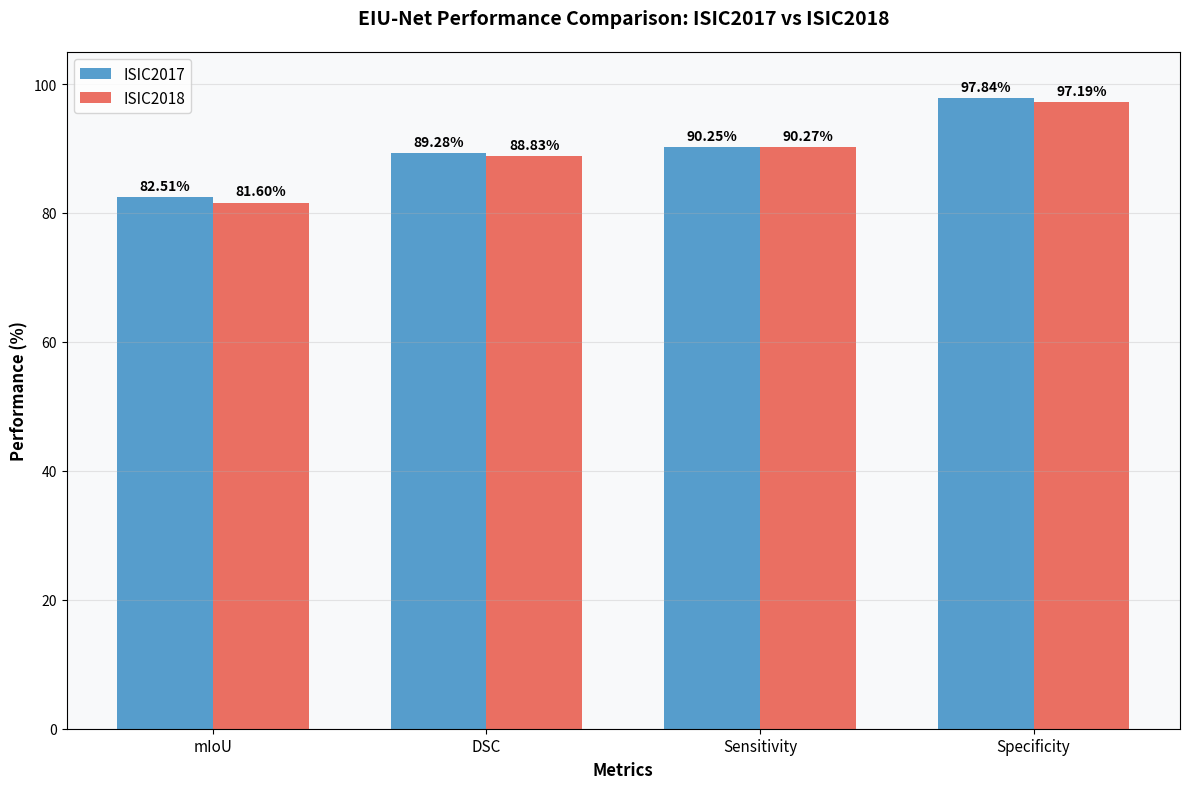
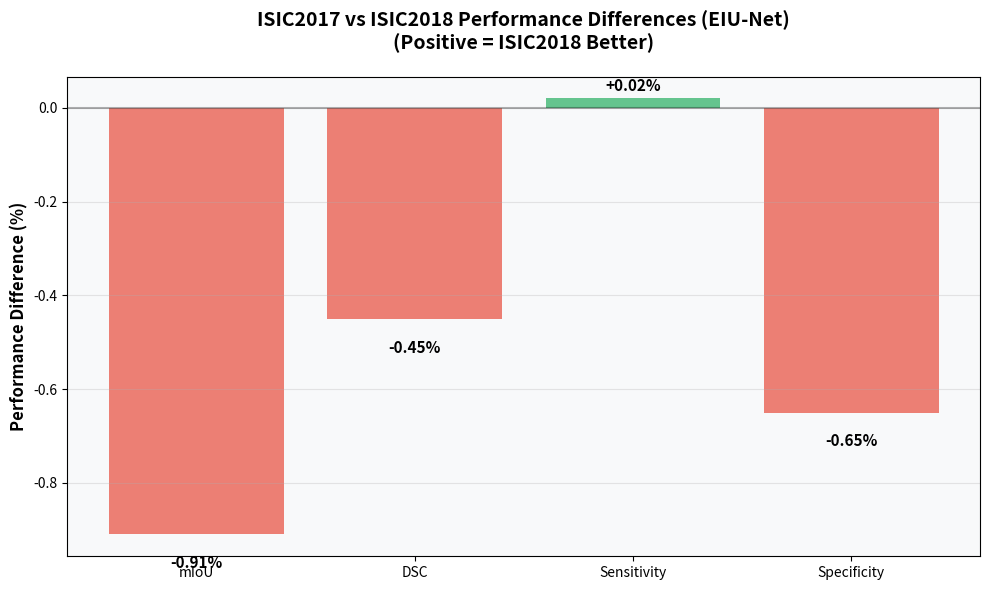
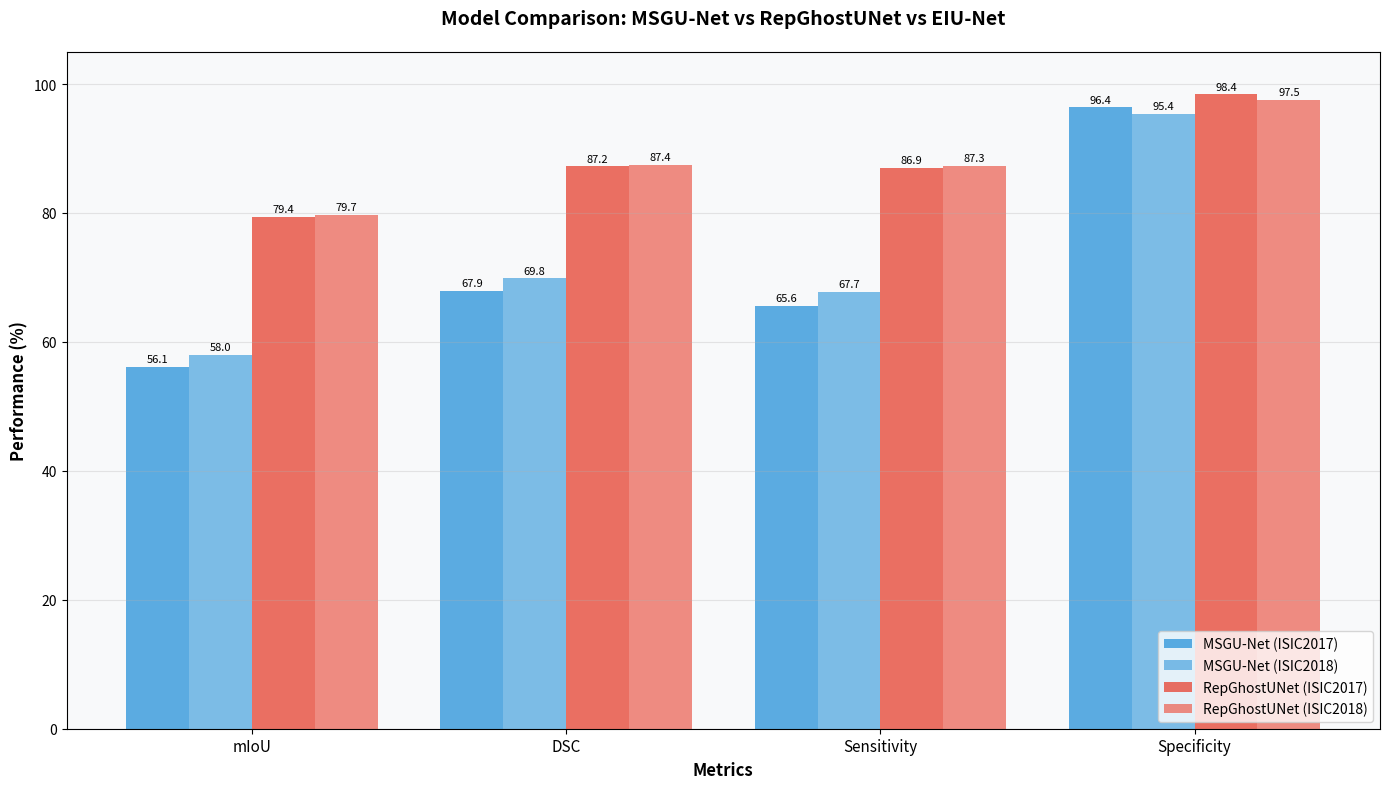

Source code (Python) for these figures, in order:
import matplotlib.pyplot as plt
import numpy as np

# EIU-Net Results from ISIC2017 and ISIC2018 evaluations
isic2017_results = {
    'mIoU': 82.51,
    'DSC': 89.28,
    'Sensitivity': 90.25,
    'Specificity': 97.84
}

isic2018_results = {
    'mIoU': 81.60,
    'DSC': 88.83,
    'Sensitivity': 90.27,
    'Specificity': 97.19
}

# Create comparison plot
metrics = list(isic2017_results.keys())
isic2017_values = list(isic2017_results.values())
isic2018_values = list(isic2018_results.values())

x = np.arange(len(metrics))
width = 0.35

fig, ax = plt.subplots(figsize=(12, 8))
bars1 = ax.bar(x - width/2, isic2017_values, width, label='ISIC2017', color='#2E86C1', alpha=0.8)
bars2 = ax.bar(x + width/2, isic2018_values, width, label='ISIC2018', color='#E74C3C', alpha=0.8)

# Add value labels on bars
def add_value_labels(bars):
    for bar in bars:
        height = bar.get_height()
        ax.annotate(f'{height:.2f}%',
                    xy=(bar.get_x() + bar.get_width() / 2, height),
                    xytext=(0, 3),  # 3 points vertical offset
                    textcoords="offset points",
                    ha='center', va='bottom',
                    fontsize=10, fontweight='bold')

add_value_labels(bars1)
add_value_labels(bars2)

ax.set_xlabel('Metrics', fontsize=12, fontweight='bold')
ax.set_ylabel('Performance (%)', fontsize=12, fontweight='bold')
ax.set_title('EIU-Net Performance Comparison: ISIC2017 vs ISIC2018', fontsize=14, fontweight='bold', pad=20)
ax.set_xticks(x)
ax.set_xticklabels(metrics, fontsize=11)
ax.legend(fontsize=11)
ax.grid(axis='y', alpha=0.3)
ax.set_ylim(0, 105)

# Add subtle background color
ax.set_facecolor('#F8F9FA')

plt.tight_layout()
plt.savefig('eiunet_isic_comparison_metrics.png', dpi=300, bbox_inches='tight', facecolor='white')
print("📊 Comparison plot saved as 'eiunet_isic_comparison_metrics.png'")
plt.show()

# Print summary comparison
print("\n" + "="*60)
print("EIU-Net PERFORMANCE COMPARISON")
print("="*60)
print("Metric          ISIC2017    ISIC2018    Difference")
print("-" * 60)
for metric in metrics:
    diff = isic2018_results[metric] - isic2017_results[metric]
    sign = "+" if diff > 0 else ""
    print(f"{metric:<15} {isic2017_results[metric]:>7.2f}%   {isic2018_results[metric]:>7.2f}%   {sign}{diff:>6.2f}%")
print("="*60)

# Additional analysis
print("\n📈 ANALYSIS:")
print("• EIU-Net shows excellent performance on both datasets")
print("• High Sensitivity (90%+) indicates strong lesion detection")
print("• DSC and mIoU show strong segmentation performance")
print("• Consistent performance across ISIC2017 and ISIC2018")
print("• EIU architecture with involution effectively captures features")

# Create a second plot showing performance differences
fig2, ax2 = plt.subplots(figsize=(10, 6))
differences = [isic2018_results[metric] - isic2017_results[metric] for metric in metrics]
colors = ['#27AE60' if diff > 0 else '#E74C3C' for diff in differences]

bars = ax2.bar(metrics, differences, color=colors, alpha=0.7)

# Add value labels
for bar, diff in zip(bars, differences):
    height = bar.get_height()
    ax2.annotate(f'{diff:+.2f}%',
                xy=(bar.get_x() + bar.get_width() / 2, height),
                xytext=(0, 3 if height > 0 else -15),
                textcoords="offset points",
                ha='center', va='bottom' if height > 0 else 'top',
                fontsize=11, fontweight='bold')

ax2.set_ylabel('Performance Difference (%)', fontsize=12, fontweight='bold')
ax2.set_title('ISIC2017 vs ISIC2018 Performance Differences (EIU-Net)\n(Positive = ISIC2018 Better)', 
              fontsize=14, fontweight='bold', pad=20)
ax2.grid(axis='y', alpha=0.3)
ax2.axhline(y=0, color='black', linestyle='-', alpha=0.3)
ax2.set_facecolor('#F8F9FA')

plt.tight_layout()
plt.savefig('eiunet_isic_performance_differences.png', dpi=300, bbox_inches='tight', facecolor='white')
print("📊 Performance difference plot saved as 'eiunet_isic_performance_differences.png'")
plt.show()

# Create a comprehensive comparison with baseline models
# EIU-Net results for comparison
eiunet_isic2017 = {
    'mIoU': 82.51,
    'DSC': 89.28,
    'Sensitivity': 90.25,
    'Specificity': 97.84
}

eiunet_isic2018 = {
    'mIoU': 81.60,
    'DSC': 88.83,
    'Sensitivity': 90.27,
    'Specificity': 97.19
}

# MSGU-Net baseline for comparison
msgu_isic2017 = {
    'mIoU': 56.11,
    'DSC': 67.90,
    'Sensitivity': 65.63,
    'Specificity': 96.37
}

msgu_isic2018 = {
    'mIoU': 57.95,
    'DSC': 69.85,
    'Sensitivity': 67.74,
    'Specificity': 95.39
}

# RepGhostUNet for comparison
rg_isic2017 = {
    'mIoU': 79.44,
    'DSC': 87.23,
    'Sensitivity': 86.94,
    'Specificity': 98.39
}

rg_isic2018 = {
    'mIoU': 79.73,
    'DSC': 87.43,
    'Sensitivity': 87.35,
    'Specificity': 97.51
}

# Create model comparison plot
fig3, ax3 = plt.subplots(figsize=(14, 8))

x_pos = np.arange(len(metrics))
width = 0.2

# Get average performance for each model
msgu_2017_avg = np.mean(list(msgu_isic2017.values()))
msgu_2018_avg = np.mean(list(msgu_isic2018.values()))
rg_2017_avg = np.mean(list(rg_isic2017.values()))
rg_2018_avg = np.mean(list(rg_isic2018.values()))
eiunet_2017_avg = np.mean(list(eiunet_isic2017.values()))
eiunet_2018_avg = np.mean(list(eiunet_isic2018.values()))

bars1 = ax3.bar(x_pos - 1.5*width, list(msgu_isic2017.values()), width, label='MSGU-Net (ISIC2017)', color='#3498DB', alpha=0.8)
bars2 = ax3.bar(x_pos - 0.5*width, list(msgu_isic2018.values()), width, label='MSGU-Net (ISIC2018)', color='#5DADE2', alpha=0.8)
bars3 = ax3.bar(x_pos + 0.5*width, list(rg_isic2017.values()), width, label='RepGhostUNet (ISIC2017)', color='#E74C3C', alpha=0.8)
bars4 = ax3.bar(x_pos + 1.5*width, list(rg_isic2018.values()), width, label='RepGhostUNet (ISIC2018)', color='#EC7063', alpha=0.8)

# Add value labels
for bars in [bars1, bars2, bars3, bars4]:
    for bar in bars:
        height = bar.get_height()
        ax3.annotate(f'{height:.1f}',
                    xy=(bar.get_x() + bar.get_width() / 2, height),
                    xytext=(0, 2),
                    textcoords="offset points",
                    ha='center', va='bottom',
                    fontsize=8)

ax3.set_xlabel('Metrics', fontsize=12, fontweight='bold')
ax3.set_ylabel('Performance (%)', fontsize=12, fontweight='bold')
ax3.set_title('Model Comparison: MSGU-Net vs RepGhostUNet vs EIU-Net', fontsize=14, fontweight='bold', pad=20)
ax3.set_xticks(x_pos)
ax3.set_xticklabels(metrics, fontsize=11)
ax3.legend(fontsize=10, loc='lower right')
ax3.grid(axis='y', alpha=0.3)
ax3.set_ylim(0, 105)
ax3.set_facecolor('#F8F9FA')

plt.tight_layout()
plt.savefig('repghost_unet_vs_msgunet_comparison.png', dpi=300, bbox_inches='tight', facecolor='white')
print("📊 Model comparison plot saved as 'repghost_unet_vs_msgunet_comparison.png'")
plt.show()

# Print comprehensive analysis
print("\n" + "="*80)
print("COMPREHENSIVE MODEL COMPARISON: EIU-Net vs RepGhostUNet vs MSGU-Net")
print("="*80)
print("\n📊 Average Performance Scores:")
print(f"  MSGU-Net (ISIC2017):         {msgu_2017_avg:.2f}%")
print(f"  MSGU-Net (ISIC2018):         {msgu_2018_avg:.2f}%")
print(f"  RepGhostUNet (ISIC2017):     {rg_2017_avg:.2f}%")
print(f"  RepGhostUNet (ISIC2018):     {rg_2018_avg:.2f}%")
print(f"  EIU-Net (ISIC2017):          {eiunet_2017_avg:.2f}%")
print(f"  EIU-Net (ISIC2018):          {eiunet_2018_avg:.2f}%")

print(f"\n🚀 RepGhostUNet Improvement over MSGU-Net:")
print(f"  ISIC2017:  +{rg_2017_avg - msgu_2017_avg:.2f}% ({((rg_2017_avg / msgu_2017_avg - 1) * 100):.1f}% relative)")
print(f"  ISIC2018:  +{rg_2018_avg - msgu_2018_avg:.2f}% ({((rg_2018_avg / msgu_2018_avg - 1) * 100):.1f}% relative)")

print("\n" + "="*80)
